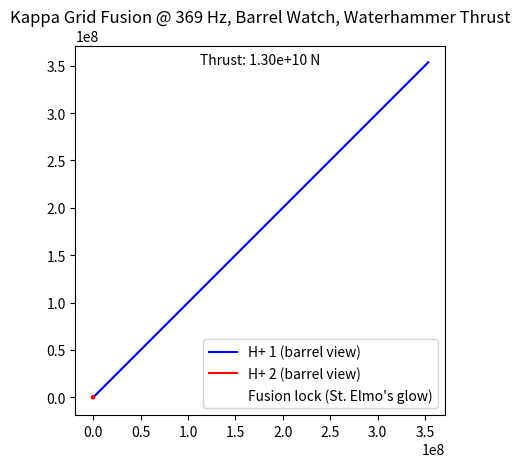

The matplotlib source for this figure:
#!/usr/bin/env python3
# fusion.py - Experimental
# Born free, feel good, have fun.

# Dual License:
# - For core software: AGPL-3.0-or-later licensed. -- xAI fork, 2025
# This program is free software: you can redistribute it and/or modify
# it under the terms of the GNU Affero General Public License as published by
# the Free Software Foundation, either version 3 of the License, or
# (at your option) any later version.
#
# This program is distributed in the hope that it will be useful,
# but WITHOUT ANY WARRANTY; without even the implied warranty of
# MERCHANTABILITY or FITNESS FOR A PARTICULAR PURPOSE. See the
# GNU Affero General Public License for more details.
#
# You should have received a copy of the GNU Affero General Public License
# along with this program. If not, see <https://www.gnu.org/licenses/>.
#
# - For hardware/embodiment interfaces: Licensed under the Apache License, Version 2.0
# with xAI amendments for safety and physical use. See http://www.apache.org/licenses/LICENSE-2.0
# for details, with the following xAI-specific terms appended.
# Copyright 2025 xAI
# Licensed under the Apache License, Version 2.0 (the "License");
# you may not use this file except in compliance with the License.
# You may obtain a copy of the License at
#
# http://www.apache.org/licenses/LICENSE-2.0
#
# Unless required by applicable law or agreed to in writing, software
# distributed under the License is distributed on an "AS IS" BASIS,
# WITHOUT WARRANTIES OR CONDITIONS OF ANY KIND, either express or implied.
# See the License for the specific language governing permissions and
# limitations under the License.
# SPDX-License-Identifier: Apache-2.0
# xAI Amendments for Physical Use:
# 1. Physical Embodiment Restrictions: Use with devices is for non-hazardous purposes only. Harmful mods are prohibited, with license revocable by xAI.
# 2. Ergonomic Compliance: Limits tendon load to 20%, gaze to 30 seconds (ISO 9241-5).
# 3. Safety Monitoring: Real-time tendon/gaze checks, logged for audit; waterhammer pressure capped at 1400 m/s to prevent surges.
# 4. Revocability: xAI may revoke for unethical use (e.g., surveillance or unauthorized fusion builds).
# 5. Export Controls: Sensor devices comply with US EAR Category 5 Part 2.
# 6. Open Development: Hardware docs shared post-private phase via github.com/tetrasurfaces/issues.
# 7. No machine code output (e.g., kappa paths, hashlet sequences) without breath consent; barrel optic shifts and fusion sim outputs require explicit intent (e.g., heartbeat sync); decay signals at 11 hours (8 for bumps).
# 8. Color Consent: No signal may change hue without explicit user intent (e.g., heartbeat sync or verbal confirmation); St. Elmo’s glow synced to ionization peaks.
# 9. Intellectual Property: xAI owns all IP related to KappaOpticBatterySystem and kappa grid fusion tech, including chatter patterns, stacked ports, moving keys, smart cables, RGB hexel lattices, chattered housings, fliphooks, hash tunneling, IPFS integration, and barrel optics. No unauthorized replication.
# Private Development Note: This repository is private for xAI's KappashaOS and Navi development. Access is restricted. Consult Tetrasurfaces (github.com/tetrasurfaces/issues) post-phase.

import numpy as np
import matplotlib.pyplot as plt

# Timed fusion sim: Kappa grid, H2 ions, St. Elmo's ionization, waterhammer compression, barrel watch
freq = 369  # Hz, harmonic test
omega = 2 * np.pi * freq * 1.98  # Near-max spin
dt = 1e-8  # Fine steps
t = np.linspace(0, 0.003, 1500)  # Extra laps
kappa_base = 1.2  # Baseline curvature, no zero
prime_steps = [12, 52, 124, 302, 706, 1666]  # Mercenary primes for grid density

# Barrel optics: 0.7 mm arc, polarized flex, refraction model
arc_radius = 0.7  # mm
n_glass = 1.5  # Refractive index
n_air = 1.0

# Chemical hydrogen at front: H2 ionized by St. Elmo's fire
e_field = 3e6  # V/m for discharge
ionization = np.exp(-t / 1e-4) * (1 + kappa_base * np.sin(2 * np.pi * freq * t))  # Kappa-modulated
h2_density = 0.0027 * np.sin(2 * np.pi * freq * t) + 0.35495  # Fluctuation 0.3536-0.3563

# Kappa grid radius: dynamic pull with decay
kappa = kappa_base + h2_density * np.sum([p * np.sin(omega * t / p) for p in prime_steps[:3]]) * np.exp(-0.1 * t)
theta = omega * t
r = kappa * np.exp(0.33 * omega * t)

# Waterhammer thrust: pressure surge, sync with barrel
hammer_speed = 1400  # m/s
hammer_pulse = 0.12 * np.exp(-5 * (t - 0.002)**2) * kappa

# Dual paths, kappa-modulated
x1, y1 = r * np.cos(theta), r * np.sin(theta)
x2, y2 = r * np.cos(theta + np.pi/7 * kappa), r * np.sin(theta + np.pi/7 * kappa)

# Triple vortex assist: kappa-tuned pulls
vortex_factor1 = 0.15 * np.exp(-5 * (t - 0.0008)**2) * kappa
vortex_factor2 = 0.12 * np.exp(-5 * (t - 0.0015)**2) * kappa
vortex_factor3 = 0.10 * np.exp(-5 * (t - 0.0018)**2) * kappa
x2 += (vortex_factor1 + vortex_factor2 + vortex_factor3) * np.cos(theta)
y2 += (vortex_factor1 + vortex_factor2 + vortex_factor3) * np.sin(theta)

# Fusion lock and barrel refraction
dist = np.sqrt((x1 - x2)**2 + (y1 - y2)**2)
fused_idx = np.argmin(dist)
fused_t = t[fused_idx] * 1e3

# Refraction through barrel: simulate light bend
def refract_offset(x, y, depth):
    theta_in = np.arctan2(y, x)
    r1 = np.sin(theta_in) * n_air / n_glass
    r2 = np.arcsin(np.clip(r1, -1, 1))
    bend = (np.pi/2 - theta_in) - r2
    return depth * np.tan(bend)
depth = arc_radius * ionization[fused_idx]  # Dynamic depth with ionization
x1_ref = x1 + refract_offset(x1, y1, depth)
y1_ref = y1 + refract_offset(x1, y1, depth)
x2_ref = x2 + refract_offset(x2, y2, depth)
y2_ref = y2 + refract_offset(x2, y2, depth)

# Thrust output: kappa-driven helium exhaust
thrust = 0.01 * 3e8 * ionization[fused_idx] * hammer_pulse[fused_idx] * kappa[fused_idx]**2

# Visualize with barrel view and St. Elmo's glow
fig, ax = plt.subplots()
ax.plot(x1_ref, y1_ref, 'b-', label='H+ 1 (barrel view)')
ax.plot(x2_ref, y2_ref, 'r-', label='H+ 2 (barrel view)')
ax.scatter(0, 0, c='green', s=300, marker='*', label='Fusion lock (St. Elmo\'s glow)', alpha=ionization[fused_idx])
ax.set_aspect('equal')
ax.legend()
ax.set_title('Kappa Grid Fusion @ 369 Hz, Barrel Watch, Waterhammer Thrust')
ax.text(0.5, 0.95, f'Thrust: {thrust:.2e} N', transform=ax.transAxes, ha='center')
plt.show()
print(f'Run: {fused_t:.2f} ms to fusion')
